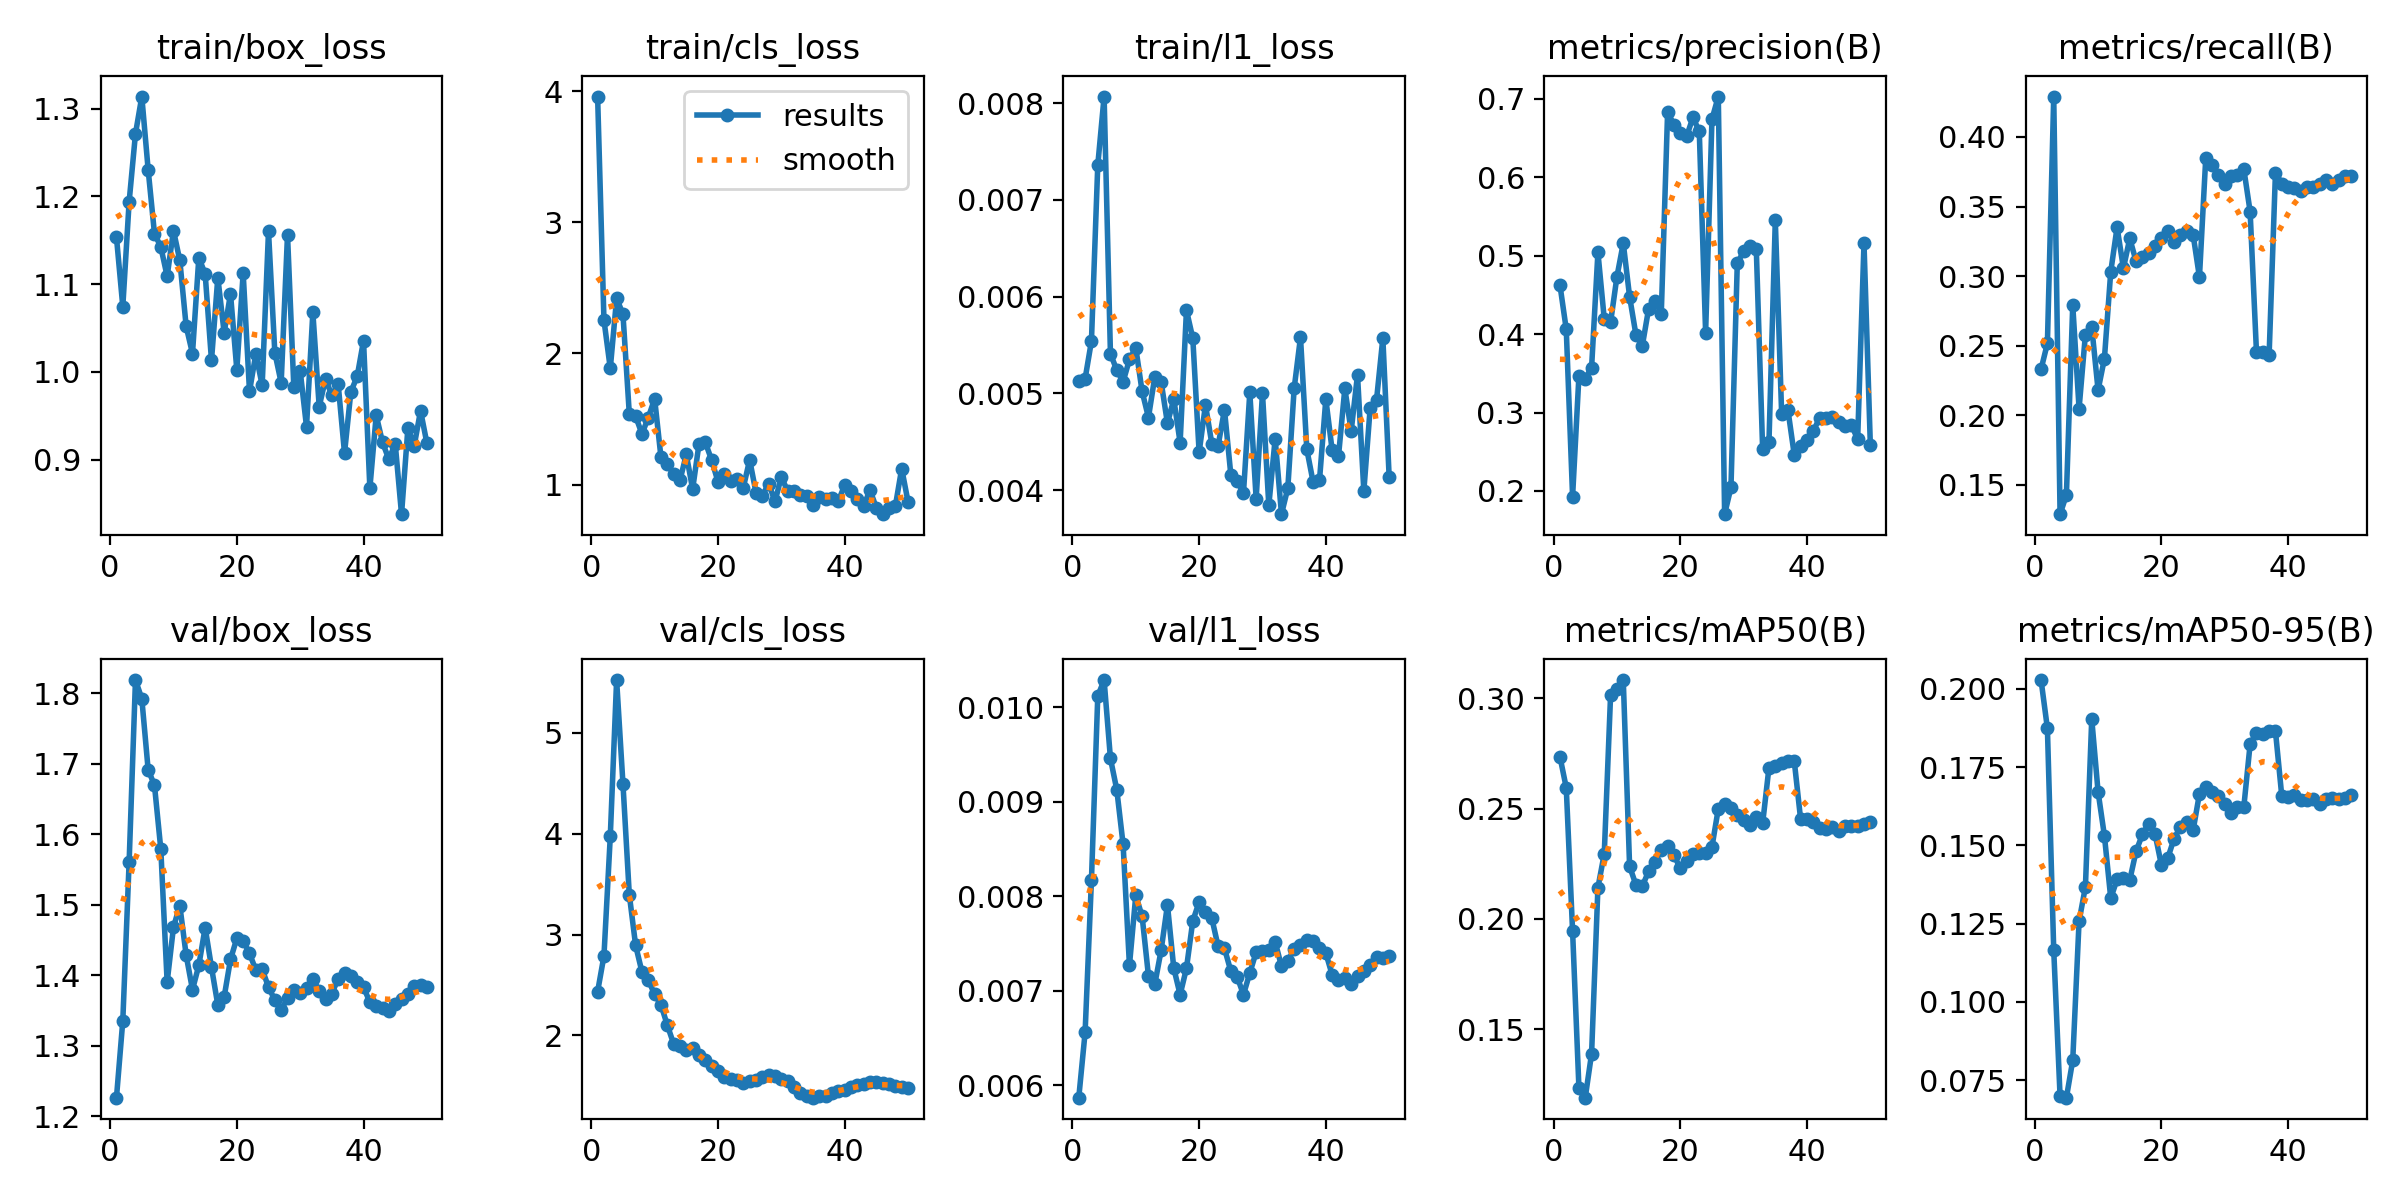

Source data for this figure (header and first rows):
epoch, time, train/box_loss, train/cls_loss, train/l1_loss, metrics/precision(B), metrics/recall(B), metrics/mAP50(B), metrics/mAP50-95(B), val/box_loss, val/cls_loss, val/l1_loss, lr/pg0, lr/pg1, lr/pg2
1, 53.44, 1.153, 3.958, 0.00513, 0.463, 0.2331, 0.2736, 0.2028, 1.226, 2.433, 0.00587, 0.0003125, 0.0003125, 0.0003125
2, 98.01, 1.075, 2.255, 0.00515, 0.4062, 0.2517, 0.2595, 0.1874, 1.335, 2.787, 0.00656, 0.0007147, 0.0007147, 0.0007147
3, 143, 1.194, 1.886, 0.00554, 0.1929, 0.4291, 0.1945, 0.1165, 1.561, 3.974, 0.00817, 0.0011, 0.0011, 0.0011
4, 190.3, 1.271, 2.42, 0.00736, 0.3466, 0.1289, 0.1235, 0.06984, 1.819, 5.525, 0.01012, 0.001176, 0.001176, 0.001176
5, 237.4, 1.314, 2.3, 0.00807, 0.3434, 0.1427, 0.119, 0.06939, 1.792, 4.496, 0.01029, 0.001151, 0.001151, 0.001151
6, 281.8, 1.231, 1.541, 0.00541, 0.3574, 0.2793, 0.1389, 0.08135, 1.692, 3.397, 0.00946, 0.001126, 0.001126, 0.001126
7, 326.9, 1.158, 1.521, 0.00524, 0.5043, 0.2048, 0.2142, 0.1258, 1.669, 2.892, 0.00913, 0.001102, 0.001102, 0.001102
8, 372.1, 1.143, 1.386, 0.00512, 0.4192, 0.258, 0.2295, 0.1368, 1.579, 2.628, 0.00855, 0.001077, 0.001077, 0.001077
9, 416.8, 1.109, 1.511, 0.00535, 0.4151, 0.2635, 0.3016, 0.1904, 1.39, 2.547, 0.00727, 0.001052, 0.001052, 0.001052
10, 461.7, 1.161, 1.654, 0.00547, 0.4732, 0.2181, 0.3045, 0.1671, 1.468, 2.406, 0.00801, 0.001027, 0.001027, 0.001027
11, 506, 1.127, 1.208, 0.00502, 0.516, 0.2407, 0.3083, 0.1531, 1.499, 2.303, 0.00779, 0.001002, 0.001002, 0.001002
12, 550.2, 1.052, 1.155, 0.00475, 0.4479, 0.3032, 0.2239, 0.1331, 1.429, 2.101, 0.00716, 0.0009778, 0.0009778, 0.0009778
13, 593.6, 1.021, 1.079, 0.00517, 0.3992, 0.3351, 0.2154, 0.1391, 1.379, 1.915, 0.00707, 0.000953, 0.000953, 0.000953
14, 639.1, 1.13, 1.033, 0.00512, 0.3847, 0.3057, 0.2148, 0.1396, 1.414, 1.894, 0.00743, 0.0009283, 0.0009283, 0.0009283
15, 683.9, 1.112, 1.229, 0.00469, 0.4323, 0.3271, 0.2216, 0.1389, 1.467, 1.852, 0.00791, 0.0009035, 0.0009035, 0.0009035
16, 728.2, 1.013, 0.9653, 0.00494, 0.4421, 0.3106, 0.2258, 0.1482, 1.411, 1.87, 0.00724, 0.0008787, 0.0008787, 0.0008787
17, 773.2, 1.108, 1.309, 0.00449, 0.4262, 0.3138, 0.2315, 0.1535, 1.358, 1.801, 0.00696, 0.000854, 0.000854, 0.000854
18, 817, 1.045, 1.322, 0.00586, 0.6834, 0.3165, 0.233, 0.157, 1.369, 1.756, 0.00724, 0.0008293, 0.0008293, 0.0008293
19, 860.9, 1.089, 1.186, 0.00557, 0.667, 0.3218, 0.2289, 0.1536, 1.422, 1.699, 0.00774, 0.0008045, 0.0008045, 0.0008045
20, 905.1, 1.003, 1.022, 0.00439, 0.6571, 0.3271, 0.223, 0.1437, 1.452, 1.647, 0.00794, 0.0007797, 0.0007797, 0.0007797
21, 950.1, 1.113, 1.083, 0.00488, 0.6521, 0.3325, 0.2261, 0.1459, 1.449, 1.59, 0.00784, 0.000755, 0.000755, 0.000755
22, 994.6, 0.9779, 1.024, 0.00448, 0.6765, 0.3245, 0.2295, 0.1522, 1.431, 1.567, 0.00777, 0.0007302, 0.0007302, 0.0007302
23, 1039, 1.021, 1.041, 0.00446, 0.6585, 0.3298, 0.2297, 0.1558, 1.407, 1.552, 0.00747, 0.0007055, 0.0007055, 0.0007055
24, 1082, 0.9849, 0.9766, 0.00483, 0.4018, 0.3325, 0.2298, 0.1573, 1.408, 1.523, 0.00745, 0.0006808, 0.0006808, 0.0006808
25, 1127, 1.16, 1.189, 0.00416, 0.6741, 0.3298, 0.2326, 0.1548, 1.383, 1.546, 0.00721, 0.000656, 0.000656, 0.000656
26, 1171, 1.022, 0.9391, 0.00409, 0.703, 0.2993, 0.2499, 0.1665, 1.365, 1.555, 0.00715, 0.0006312, 0.0006312, 0.0006312
27, 1216, 0.9878, 0.914, 0.00397, 0.1704, 0.3851, 0.252, 0.1686, 1.35, 1.586, 0.00696, 0.0006065, 0.0006065, 0.0006065
28, 1261, 1.156, 1.007, 0.00501, 0.2044, 0.3798, 0.2504, 0.1672, 1.368, 1.601, 0.00719, 0.0005818, 0.0005818, 0.0005818
29, 1305, 0.9825, 0.8714, 0.00391, 0.4904, 0.3725, 0.2469, 0.1658, 1.379, 1.594, 0.00741, 0.000557, 0.000557, 0.000557
30, 1349, 1.001, 1.059, 0.005, 0.5056, 0.3665, 0.2451, 0.1632, 1.374, 1.565, 0.00742, 0.0005322, 0.0005322, 0.0005322
31, 1393, 0.9377, 0.9494, 0.00384, 0.5128, 0.3718, 0.2426, 0.1602, 1.382, 1.55, 0.00743, 0.0005075, 0.0005075, 0.0005075
32, 1438, 1.068, 0.9502, 0.00453, 0.5082, 0.3725, 0.2464, 0.1624, 1.394, 1.482, 0.00752, 0.0004827, 0.0004827, 0.0004827
33, 1482, 0.9606, 0.9221, 0.00375, 0.2534, 0.3771, 0.2433, 0.1622, 1.378, 1.427, 0.00726, 0.000458, 0.000458, 0.000458
34, 1527, 0.9919, 0.9153, 0.00402, 0.2623, 0.3464, 0.2686, 0.1823, 1.366, 1.402, 0.00732, 0.0004332, 0.0004332, 0.0004332
35, 1572, 0.9733, 0.8481, 0.00505, 0.5452, 0.2457, 0.2694, 0.186, 1.374, 1.381, 0.00744, 0.0004085, 0.0004085, 0.0004085
36, 1615, 0.9858, 0.9033, 0.00558, 0.2986, 0.2454, 0.2706, 0.1855, 1.395, 1.397, 0.00749, 0.0003837, 0.0003837, 0.0003837
37, 1659, 0.9075, 0.8879, 0.00442, 0.3029, 0.2435, 0.2716, 0.1865, 1.403, 1.396, 0.00754, 0.000359, 0.000359, 0.000359
38, 1702, 0.9774, 0.8991, 0.00408, 0.2457, 0.3745, 0.2714, 0.1865, 1.399, 1.429, 0.00753, 0.0003343, 0.0003343, 0.0003343
39, 1747, 0.995, 0.8758, 0.0041, 0.2576, 0.3665, 0.2451, 0.1657, 1.39, 1.446, 0.00745, 0.0003095, 0.0003095, 0.0003095
40, 1792, 1.036, 0.9951, 0.00494, 0.2645, 0.3638, 0.2454, 0.1656, 1.383, 1.455, 0.0074, 0.0002848, 0.0002848, 0.0002848
41, 1835, 0.8676, 0.9527, 0.00441, 0.2764, 0.3633, 0.244, 0.1659, 1.362, 1.482, 0.00717, 0.00026, 0.00026, 0.00026
42, 1878, 0.9507, 0.8867, 0.00435, 0.2933, 0.3612, 0.2412, 0.1646, 1.356, 1.503, 0.00712, 0.0002352, 0.0002352, 0.0002352
43, 1920, 0.9198, 0.8397, 0.00505, 0.2932, 0.3638, 0.2409, 0.1644, 1.354, 1.518, 0.00714, 0.0002105, 0.0002105, 0.0002105
44, 1964, 0.9004, 0.9585, 0.00461, 0.2945, 0.3638, 0.2417, 0.1649, 1.349, 1.537, 0.00707, 0.0001857, 0.0001857, 0.0001857
45, 2006, 0.9184, 0.8219, 0.00519, 0.2883, 0.3662, 0.2398, 0.1633, 1.36, 1.539, 0.00716, 0.000161, 0.000161, 0.000161
46, 2049, 0.838, 0.7744, 0.00399, 0.283, 0.3691, 0.242, 0.1648, 1.366, 1.528, 0.00721, 0.0001363, 0.0001363, 0.0001363
47, 2092, 0.9358, 0.8217, 0.00485, 0.2843, 0.3665, 0.242, 0.1651, 1.373, 1.515, 0.00727, 0.0001115, 0.0001115, 0.0001115
48, 2135, 0.916, 0.8361, 0.00493, 0.266, 0.3691, 0.2422, 0.1648, 1.385, 1.493, 0.00736, 8.675e-05, 8.675e-05, 8.675e-05
49, 2178, 0.9559, 1.122, 0.00557, 0.5158, 0.3718, 0.2432, 0.1651, 1.386, 1.486, 0.00735, 6.2e-05, 6.2e-05, 6.2e-05
50, 2222, 0.9189, 0.8692, 0.00413, 0.259, 0.3718, 0.2438, 0.166, 1.383, 1.478, 0.00737, 3.725e-05, 3.725e-05, 3.725e-05
